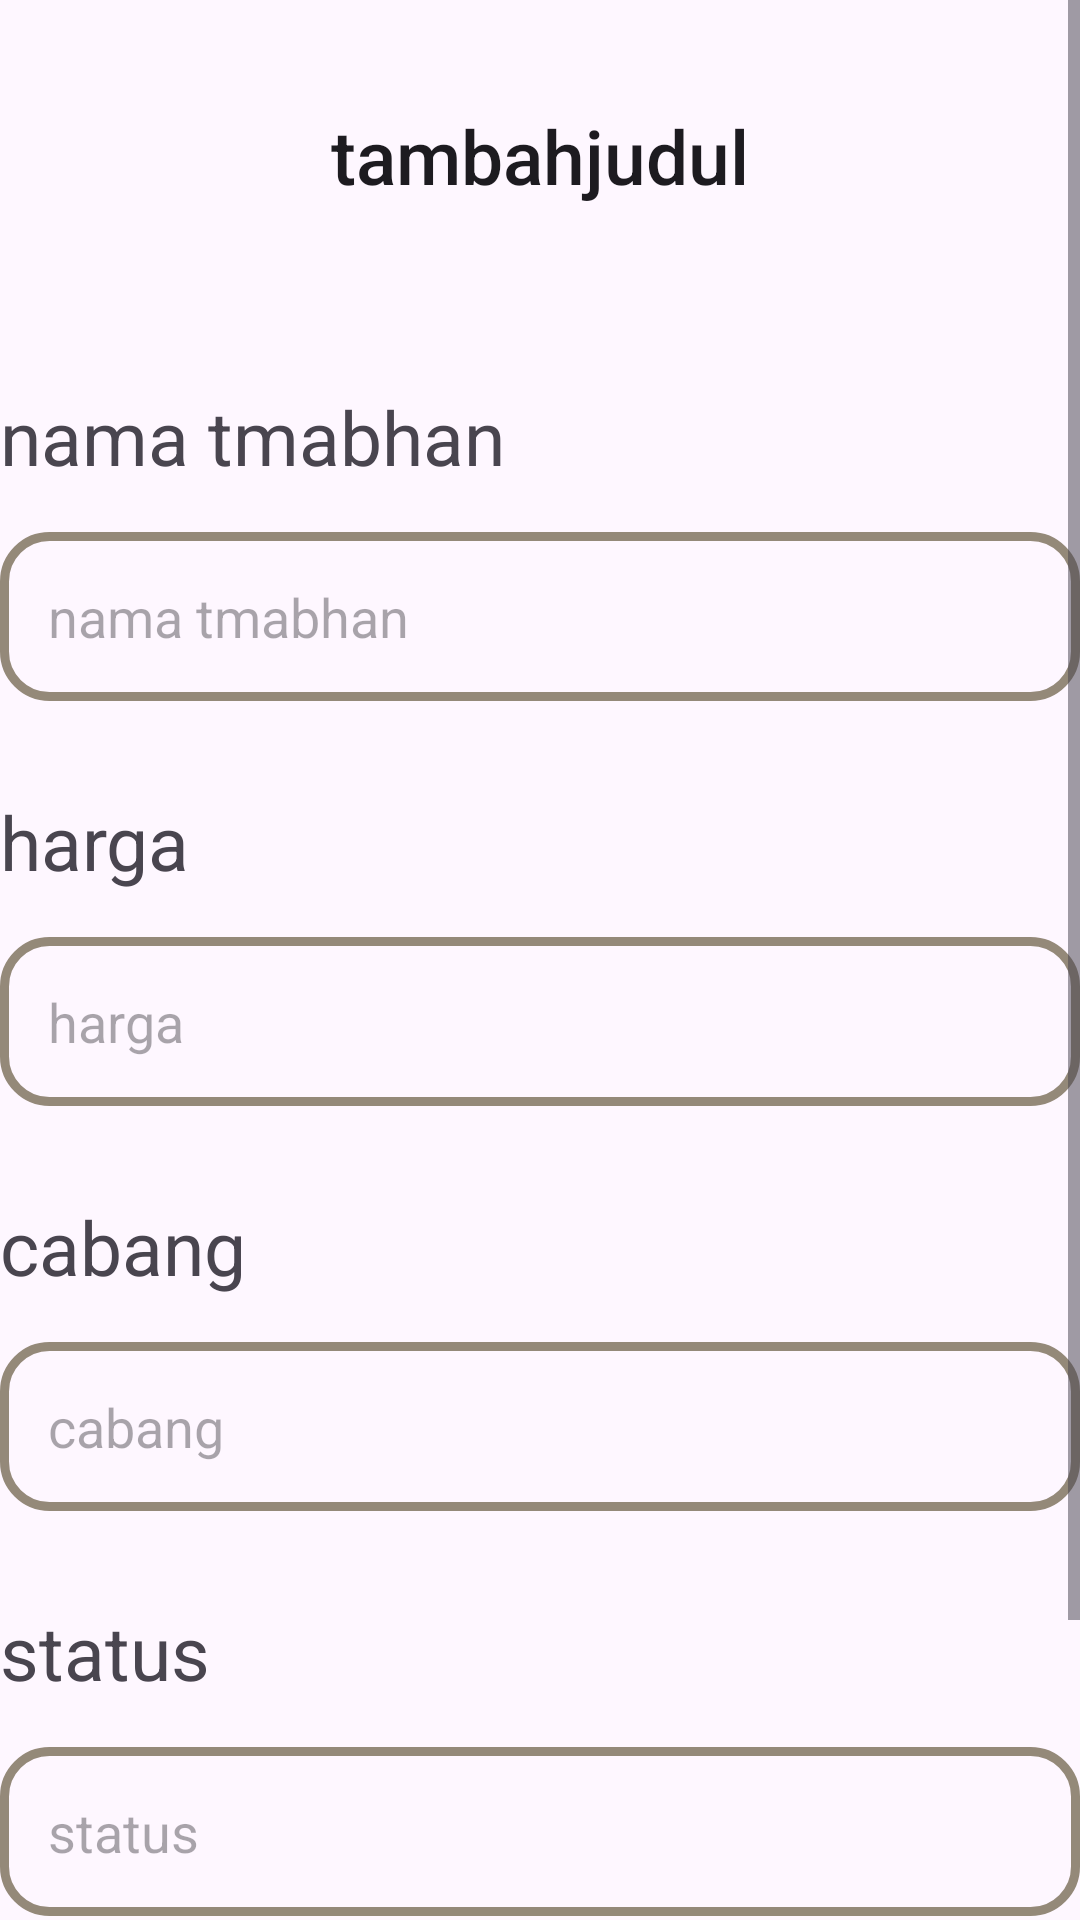

This screen was rendered from an Android layout file. Write that file and the resources it references.
<!-- AndroidManifest.xml: application theme Theme.Laundryy -->
<!-- res/layout/activity_tambah_tambahan.xml -->
<?xml version="1.0" encoding="utf-8"?>
<ScrollView
    xmlns:android="http://schemas.android.com/apk/res/android"
    xmlns:app="http://schemas.android.com/apk/res-auto"
    xmlns:tools="http://schemas.android.com/tools"
    android:id="@+id/main"
    android:layout_width="match_parent"
    android:layout_height="match_parent"
    android:layout_margin="25dp"
    tools:context=".tambahan.TambahTambahanActivity">
    <androidx.constraintlayout.widget.ConstraintLayout
        android:layout_width="match_parent"
        android:layout_height="wrap_content">
        <TextView
            android:id="@+id/tvJudul"
            android:layout_width="match_parent"
            android:layout_height="wrap_content"
            android:text="@string/judultambah"
            android:textSize="25sp"
            android:textAppearance="@style/TextAppearance.AppCompat.Title"
            android:textAlignment="center"
            android:layout_marginTop="35dp"
            app:layout_constraintTop_toTopOf="parent"
            app:layout_constraintEnd_toEndOf="parent"
            app:layout_constraintStart_toStartOf="parent"/>
        <TextView
            android:id="@+id/tvNama"
            android:layout_width="wrap_content"
            android:layout_height="wrap_content"
            android:text="@string/namaTambahan"
            android:textSize="25sp"
            android:layout_marginTop="60dp"
            app:layout_constraintTop_toBottomOf="@id/tvJudul"
            app:layout_constraintStart_toStartOf="parent"/>
        <EditText
            android:id="@+id/etNama"
            android:layout_width="match_parent"
            android:layout_height="wrap_content"
            android:hint="@string/namaTambahan"
            android:layout_marginTop="15dp"
            android:padding="16dp"
            android:inputType="text"
            app:layout_constraintTop_toBottomOf="@id/tvNama"
            android:background="@drawable/borderr"/>
        <TextView
            android:id="@+id/tvHarga"
            android:layout_width="wrap_content"
            android:layout_height="wrap_content"
            android:text="@string/hargaTambahan"
            android:textSize="25sp"
            android:layout_marginTop="30dp"
            app:layout_constraintTop_toBottomOf="@id/etNama"
            app:layout_constraintStart_toStartOf="parent"/>
        <EditText
            android:id="@+id/etHarga"
            android:layout_width="match_parent"
            android:layout_height="wrap_content"
            android:hint="@string/hargaTambahan"
            android:layout_marginTop="15dp"
            android:padding="16dp"
            android:inputType="numberDecimal"
            android:maxLength="7"
            app:layout_constraintTop_toBottomOf="@id/tvHarga"
            android:background="@drawable/borderr"/>
        <TextView
            android:id="@+id/tvCabang"
            android:layout_width="wrap_content"
            android:layout_height="wrap_content"
            android:text="@string/cabangTamabh"
            android:textSize="25sp"
            android:layout_marginTop="30dp"
            app:layout_constraintTop_toBottomOf="@id/etHarga"
            app:layout_constraintStart_toStartOf="parent"/>
        <EditText
            android:id="@+id/etCabang"
            android:layout_width="match_parent"
            android:layout_height="wrap_content"
            android:hint="@string/cabangTamabh"
            android:layout_marginTop="15dp"
            android:padding="16dp"
            android:inputType="text"
            app:layout_constraintTop_toBottomOf="@id/tvCabang"
            android:background="@drawable/borderr"/>
        <TextView
            android:id="@+id/tvStatus"
            android:layout_width="wrap_content"
            android:layout_height="wrap_content"
            android:text="@string/statusTambah"
            android:textSize="25sp"
            android:layout_marginTop="30dp"
            app:layout_constraintTop_toBottomOf="@id/etCabang"
            app:layout_constraintStart_toStartOf="parent"/>
        <EditText
            android:id="@+id/etStatus"
            android:layout_width="match_parent"
            android:layout_height="wrap_content"
            android:hint="@string/statusTambah"
            android:layout_marginTop="15dp"
            android:padding="16dp"
            android:inputType="text"
            app:layout_constraintTop_toBottomOf="@id/tvStatus"
            android:background="@drawable/borderr"/>
        <Button
            android:id="@+id/btnSimpan"
            android:layout_width="220dp"
            android:layout_height="60dp"
            android:textColor="#ffffff"
            android:backgroundTint="#776B5D"
            android:text="@string/btnSimpan"
            android:textSize="20sp"
            android:layout_marginTop="60dp"
            app:layout_constraintTop_toBottomOf="@id/etStatus"
            app:layout_constraintEnd_toEndOf="parent"
            app:layout_constraintStart_toStartOf="parent"/>
    </androidx.constraintlayout.widget.ConstraintLayout>
</ScrollView>
<!-- resources referenced by this layout -->
<resources>
  <!-- drawable borderr (drawable) -->
  <?xml version="1.0" encoding="utf-8"?>
  <shape xmlns:android="http://schemas.android.com/apk/res/android">
      <stroke
          android:width="3dp"
          android:color="#948979" />
      <corners android:radius="15dp" />
      <padding
          android:left="8dp"
          android:top="8dp"
          android:right="8dp"
          android:bottom="8dp" />
  </shape>
  <string name="btnSimpan">btn simpan</string>
  <string name="cabangTamabh">cabang</string>
  <string name="hargaTambahan">harga</string>
  <string name="judultambah">tambahjudul</string>
  <string name="namaTambahan">nama tmabhan</string>
  <string name="statusTambah">status</string>
  <style name="Theme.Laundryy" parent="Base.Theme.Laundryy" />
  <style name="Base.Theme.Laundryy" parent="Theme.Material3.DayNight.NoActionBar">
          
          
      </style>
</resources>
